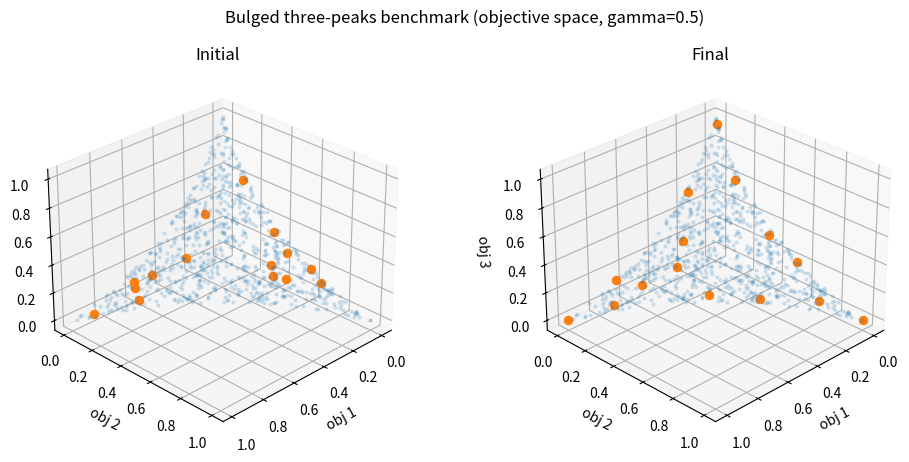
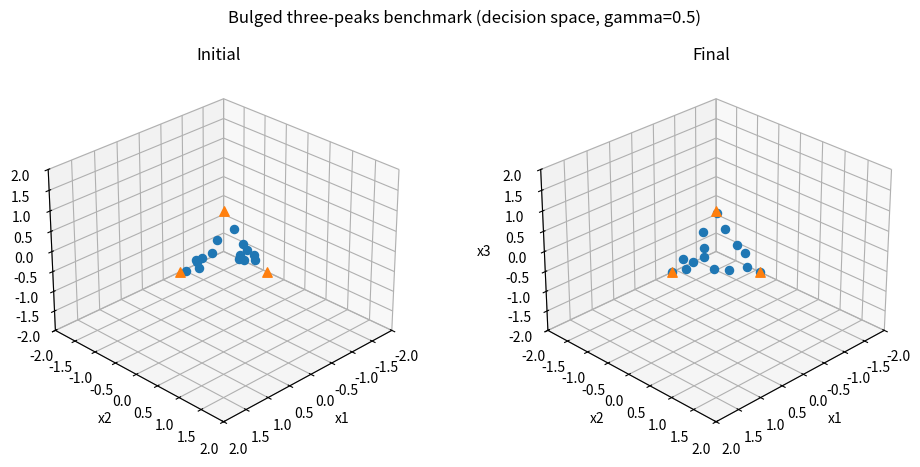
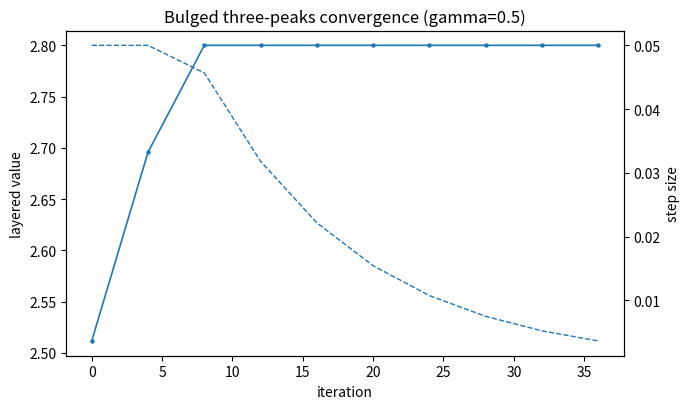

Source code (Python) for these figures, in order:
#!/usr/bin/env python3
from __future__ import annotations

import argparse
import csv
import json
import math
import time
from dataclasses import dataclass
from itertools import combinations
from pathlib import Path
from typing import Iterable, List, Optional, Sequence, Tuple

import matplotlib.pyplot as plt
import numpy as np
from mpl_toolkits.mplot3d import Axes3D  # noqa: F401

Array = np.ndarray

# ---------------------------- exact small-front reference ----------------------------

def _as_array(points, dim: Optional[int] = None) -> np.ndarray:
    arr = np.asarray(points, dtype=float)
    if arr.ndim != 2:
        raise ValueError("points must be 2D array-like")
    if dim is not None and arr.shape[1] != dim:
        raise ValueError(f"expected dimension {dim}, got {arr.shape[1]}")
    return arr


def _translate_and_validate(points, anchor, dim: Optional[int] = None) -> np.ndarray:
    pts = _as_array(points, dim=dim)
    a = np.asarray(anchor, dtype=float)
    if a.ndim != 1 or a.shape[0] != pts.shape[1]:
        raise ValueError("anchor dimension mismatch")
    q = pts - a
    if np.any(q < -1e-12):
        raise ValueError("all points must weakly dominate the anchor")
    q[q < 0.0] = 0.0
    return q


def _prod_except(mins: np.ndarray, k: int) -> float:
    prod = 1.0
    for idx, val in enumerate(mins):
        if idx != k:
            prod *= float(val)
    return prod


def exact_hypervolume_max(points, anchor) -> float:
    q = _translate_and_validate(points, anchor)
    n, d = q.shape
    total = 0.0
    for r in range(1, n + 1):
        sign = 1.0 if (r % 2 == 1) else -1.0
        for subset in combinations(range(n), r):
            mins = np.min(q[list(subset), :], axis=0)
            total += sign * float(np.prod(mins))
    return total


def exact_hypervolume_gradient_max(points, anchor) -> np.ndarray:
    q = _translate_and_validate(points, anchor)
    n, d = q.shape
    grad = np.zeros((n, d), dtype=float)
    for r in range(1, n + 1):
        sign = 1.0 if (r % 2 == 1) else -1.0
        for subset in combinations(range(n), r):
            mins = np.min(q[list(subset), :], axis=0)
            for k in range(d):
                min_val = mins[k]
                tied = [idx for idx in subset if abs(q[idx, k] - min_val) <= 1e-12]
                if not tied:
                    continue
                coeff = sign * _prod_except(mins, k) / float(len(tied))
                for idx in tied:
                    grad[idx, k] += coeff
    return grad


def _axis_max_gradient_ties_shared(q: np.ndarray) -> np.ndarray:
    n, d = q.shape
    g = np.zeros((n, d), dtype=float)
    for k in range(d):
        m = float(np.max(q[:, k]))
        tied = np.where(np.abs(q[:, k] - m) <= 1e-12)[0]
        if tied.size:
            g[tied, k] += 1.0 / tied.size
    return g


def magnitude_3d_max_exact(points, anchor=(0.0, 0.0, 0.0)) -> float:
    q = _translate_and_validate(points, anchor, dim=3)
    lx = float(np.max(q[:, 0])) if len(q) else 0.0
    ly = float(np.max(q[:, 1])) if len(q) else 0.0
    lz = float(np.max(q[:, 2])) if len(q) else 0.0
    area_xy = exact_hypervolume_max(q[:, [0, 1]], (0.0, 0.0))
    area_xz = exact_hypervolume_max(q[:, [0, 2]], (0.0, 0.0))
    area_yz = exact_hypervolume_max(q[:, [1, 2]], (0.0, 0.0))
    hv3 = exact_hypervolume_max(q, (0.0, 0.0, 0.0))
    return 1.0 + 0.5 * (lx + ly + lz) + 0.25 * (area_xy + area_xz + area_yz) + 0.125 * hv3


def magnitude_gradient_3d_max_exact(points, anchor=(0.0, 0.0, 0.0)) -> np.ndarray:
    q = _translate_and_validate(points, anchor, dim=3)
    n = q.shape[0]
    axis_grad = _axis_max_gradient_ties_shared(q)
    hv3_grad = exact_hypervolume_gradient_max(q, (0.0, 0.0, 0.0))
    hv_xy = exact_hypervolume_gradient_max(q[:, [0, 1]], (0.0, 0.0))
    hv_xz = exact_hypervolume_gradient_max(q[:, [0, 2]], (0.0, 0.0))
    hv_yz = exact_hypervolume_gradient_max(q[:, [1, 2]], (0.0, 0.0))
    proj_grad = np.zeros((n, 3), dtype=float)
    proj_grad[:, 0] += hv_xy[:, 0]
    proj_grad[:, 1] += hv_xy[:, 1]
    proj_grad[:, 0] += hv_xz[:, 0]
    proj_grad[:, 2] += hv_xz[:, 1]
    proj_grad[:, 1] += hv_yz[:, 0]
    proj_grad[:, 2] += hv_yz[:, 1]
    return 0.5 * axis_grad + 0.25 * proj_grad + 0.125 * hv3_grad


# ---------------------------- sweep-based value and forward gradient ----------------------------

def _nondominated_2d(points: np.ndarray) -> np.ndarray:
    if len(points) == 0:
        return np.empty((0, 2), dtype=float)
    pts = np.asarray(points, dtype=float)
    order = np.argsort(pts[:, 0], kind='mergesort')
    pts = pts[order]
    out = []
    max_y = -np.inf
    # scan descending x to keep maxima in y, then reverse
    for p in pts[::-1]:
        y = p[1]
        if y > max_y + 1e-15:
            out.append(p)
            max_y = y
    out = np.array(out[::-1], dtype=float)
    return out


def hv2_value_sweep(points2d: np.ndarray) -> float:
    pts = _nondominated_2d(points2d)
    if len(pts) == 0:
        return 0.0
    area = 0.0
    x_prev = 0.0
    for x, y in pts:
        area += (float(x) - x_prev) * float(y)
        x_prev = float(x)
    return area


def hv3_value_sweep(points3d: np.ndarray) -> float:
    pts = np.asarray(points3d, dtype=float)
    if len(pts) == 0:
        return 0.0
    xs = np.unique(pts[:, 0])
    xs.sort()
    total = 0.0
    x_prev = 0.0
    for x in xs:
        active = pts[pts[:, 0] >= x - 1e-15][:, [1, 2]]
        area = hv2_value_sweep(active)
        total += (float(x) - x_prev) * area
        x_prev = float(x)
    return total


def _exclusive_length_1d(t: float, active_ts: List[float]) -> float:
    covered = max(active_ts) if active_ts else 0.0
    return max(0.0, float(t) - float(covered))


def _exclusive_area_2d(y: float, z: float, active_rects: List[Tuple[float, float]]) -> float:
    if not active_rects:
        return float(y) * float(z)
    clipped = np.array([(min(float(a), float(y)), min(float(b), float(z))) for a, b in active_rects], dtype=float)
    clipped = clipped[(clipped[:, 0] > 0.0) & (clipped[:, 1] > 0.0)]
    covered = hv2_value_sweep(clipped) if len(clipped) else 0.0
    return max(0.0, float(y) * float(z) - covered)


def axis_gradient_forward(q: np.ndarray) -> np.ndarray:
    n, d = q.shape
    g = np.zeros((n, d), dtype=float)
    for k in range(d):
        order = sorted(range(n), key=lambda i: (q[i, k], i))
        g[order[-1], k] = 1.0
    return g


def hv2_gradient_forward(points2d: np.ndarray) -> np.ndarray:
    pts = np.asarray(points2d, dtype=float)
    n = len(pts)
    g = np.zeros((n, 2), dtype=float)
    # x-derivatives: sweep descending in x, ties by index
    active_y: List[float] = []
    for i in sorted(range(n), key=lambda i: (pts[i, 0], i), reverse=True):
        g[i, 0] = _exclusive_length_1d(pts[i, 1], active_y)
        active_y.append(float(pts[i, 1]))
    # y-derivatives: sweep descending in y, ties by index
    active_x: List[float] = []
    for i in sorted(range(n), key=lambda i: (pts[i, 1], i), reverse=True):
        g[i, 1] = _exclusive_length_1d(pts[i, 0], active_x)
        active_x.append(float(pts[i, 0]))
    return g


def hv3_gradient_forward(points3d: np.ndarray) -> np.ndarray:
    pts = np.asarray(points3d, dtype=float)
    n = len(pts)
    g = np.zeros((n, 3), dtype=float)
    # x-derivatives: sweep descending x, active yz-rectangles from larger x (with symbolic tie break by index)
    active_yz: List[Tuple[float, float]] = []
    for i in sorted(range(n), key=lambda i: (pts[i, 0], i), reverse=True):
        g[i, 0] = _exclusive_area_2d(pts[i, 1], pts[i, 2], active_yz)
        active_yz.append((float(pts[i, 1]), float(pts[i, 2])))
    # y-derivatives
    active_xz: List[Tuple[float, float]] = []
    for i in sorted(range(n), key=lambda i: (pts[i, 1], i), reverse=True):
        g[i, 1] = _exclusive_area_2d(pts[i, 0], pts[i, 2], active_xz)
        active_xz.append((float(pts[i, 0]), float(pts[i, 2])))
    # z-derivatives
    active_xy: List[Tuple[float, float]] = []
    for i in sorted(range(n), key=lambda i: (pts[i, 2], i), reverse=True):
        g[i, 2] = _exclusive_area_2d(pts[i, 0], pts[i, 1], active_xy)
        active_xy.append((float(pts[i, 0]), float(pts[i, 1])))
    return g


def magnitude_3d_max_sweep_forward(points, anchor=(0.0, 0.0, 0.0)) -> float:
    q = _translate_and_validate(points, anchor, dim=3)
    lx, ly, lz = map(float, np.max(q, axis=0)) if len(q) else (0.0, 0.0, 0.0)
    area_xy = hv2_value_sweep(q[:, [0, 1]])
    area_xz = hv2_value_sweep(q[:, [0, 2]])
    area_yz = hv2_value_sweep(q[:, [1, 2]])
    hv3 = hv3_value_sweep(q)
    return 1.0 + 0.5 * (lx + ly + lz) + 0.25 * (area_xy + area_xz + area_yz) + 0.125 * hv3


def magnitude_gradient_3d_max_sweep_forward(points, anchor=(0.0, 0.0, 0.0)) -> np.ndarray:
    q = _translate_and_validate(points, anchor, dim=3)
    n = len(q)
    if n == 0:
        return np.zeros((0, 3), dtype=float)
    axis_g = axis_gradient_forward(q)
    hv3_g = hv3_gradient_forward(q)
    g_xy = hv2_gradient_forward(q[:, [0, 1]])
    g_xz = hv2_gradient_forward(q[:, [0, 2]])
    g_yz = hv2_gradient_forward(q[:, [1, 2]])
    proj_g = np.zeros((n, 3), dtype=float)
    proj_g[:, 0] += g_xy[:, 0]
    proj_g[:, 1] += g_xy[:, 1]
    proj_g[:, 0] += g_xz[:, 0]
    proj_g[:, 2] += g_xz[:, 1]
    proj_g[:, 1] += g_yz[:, 0]
    proj_g[:, 2] += g_yz[:, 1]
    return 0.5 * axis_g + 0.25 * proj_g + 0.125 * hv3_g


def exact_gradient_with_index_perturbation(points, anchor=(0.0, 0.0, 0.0), delta: float = 1e-9) -> np.ndarray:
    pts = np.asarray(points, dtype=float).copy()
    n = len(pts)
    idx = np.arange(n, dtype=float)[:, None]
    pts = pts + delta * idx
    return magnitude_gradient_3d_max_exact(pts, anchor)


# ---------------------------- optimization code ----------------------------

def nondomination_layers(Y: Array) -> List[List[int]]:
    remaining = list(range(len(Y)))
    layers: List[List[int]] = []
    while remaining:
        front: List[int] = []
        for i in remaining:
            yi = Y[i]
            dominated = False
            for j in remaining:
                if j != i and np.all(Y[j] >= yi) and np.any(Y[j] > yi):
                    dominated = True
                    break
            if not dominated:
                front.append(i)
        layers.append(front)
        front_set = set(front)
        remaining = [i for i in remaining if i not in front_set]
    return layers


def nondominated_subset(Y: Array) -> Array:
    return Y[nondomination_layers(Y)[0]].copy() if len(Y) else Y.copy()


def repulsion_value(Y: Array, sigma: float) -> float:
    val = 0.0
    for i in range(len(Y)):
        diff = Y[i + 1 :] - Y[i]
        if len(diff):
            val += float(np.sum(np.exp(-np.sum(diff * diff, axis=1) / (sigma * sigma))))
    return val


def repulsion_gradient(Y: Array, sigma: float) -> Array:
    G = np.zeros_like(Y)
    inv = 1.0 / (sigma * sigma)
    for i in range(len(Y)):
        for j in range(i + 1, len(Y)):
            diff = Y[i] - Y[j]
            e = np.exp(-inv * float(np.dot(diff, diff)))
            c = 2.0 * inv * e * diff
            G[i] += c
            G[j] -= c
    return G


def normalize_rows_local(G: Array) -> Array:
    H = np.array(G, dtype=float, copy=True)
    norms = np.linalg.norm(H, axis=1)
    mask = norms > 1.0e-14
    H[mask] = H[mask] / norms[mask][:, None]
    return H


def hypervolume_3d_max_exact(points, anchor=(0.0, 0.0, 0.0)) -> float:
    return exact_hypervolume_max(points, anchor)


def hypervolume_gradient_3d_max_exact(points, anchor=(0.0, 0.0, 0.0)) -> np.ndarray:
    return exact_hypervolume_gradient_max(points, anchor)


def hypervolume_3d_max_sweep_forward(points, anchor=(0.0, 0.0, 0.0)) -> float:
    q = _translate_and_validate(points, anchor, dim=3)
    return hv3_value_sweep(q)


def hypervolume_gradient_3d_max_sweep_forward(points, anchor=(0.0, 0.0, 0.0)) -> np.ndarray:
    q = _translate_and_validate(points, anchor, dim=3)
    return hv3_gradient_forward(q)


def indicator_value_and_gradient_front(points, anchor, indicator='magnitude', exact_front_threshold: int = 10):
    if indicator == 'magnitude':
        if len(points) <= exact_front_threshold:
            return magnitude_3d_max_exact(points, anchor=anchor), magnitude_gradient_3d_max_exact(points, anchor=anchor), 'exact-mag'
        else:
            return magnitude_3d_max_sweep_forward(points, anchor=anchor), magnitude_gradient_3d_max_sweep_forward(points, anchor=anchor), 'sweep-mag'
    elif indicator == 'hypervolume':
        if len(points) <= exact_front_threshold:
            return hypervolume_3d_max_exact(points, anchor=anchor), hypervolume_gradient_3d_max_exact(points, anchor=anchor), 'exact-hv'
        else:
            return hypervolume_3d_max_sweep_forward(points, anchor=anchor), hypervolume_gradient_3d_max_sweep_forward(points, anchor=anchor), 'sweep-hv'
    else:
        raise ValueError(f'unknown indicator: {indicator}')


def indicator_value_front(points, anchor, indicator='magnitude', exact_front_threshold: int = 10):
    if indicator == 'magnitude':
        if len(points) <= exact_front_threshold:
            return magnitude_3d_max_exact(points, anchor=anchor), 'exact-mag'
        else:
            return magnitude_3d_max_sweep_forward(points, anchor=anchor), 'sweep-mag'
    elif indicator == 'hypervolume':
        if len(points) <= exact_front_threshold:
            return hypervolume_3d_max_exact(points, anchor=anchor), 'exact-hv'
        else:
            return hypervolume_3d_max_sweep_forward(points, anchor=anchor), 'sweep-hv'
    else:
        raise ValueError(f'unknown indicator: {indicator}')


def layered_value_obj(Y: Array, anchor: Sequence[float], eps_layer: float, tau: float, sigma: float, exact_front_threshold: int = 10, indicator: str = 'magnitude'):
    value = 0.0
    layers = nondomination_layers(Y)
    modes = []
    for ell, front in enumerate(layers):
        w = eps_layer ** ell
        pts = Y[front]
        vfront, mode = indicator_value_front(pts, anchor, indicator=indicator, exact_front_threshold=exact_front_threshold)
        value += w * vfront
        modes.append(mode)
    if tau > 0:
        value -= tau * repulsion_value(Y, sigma)
    return float(value), layers, modes


def layered_value_and_gradient_obj(Y: Array, anchor: Sequence[float], eps_layer: float, tau: float, sigma: float, exact_front_threshold: int = 10, indicator: str = 'magnitude'):
    value = 0.0
    G = np.zeros_like(Y)
    layers = nondomination_layers(Y)
    modes = []
    for ell, front in enumerate(layers):
        w = eps_layer**ell
        pts = Y[front]
        vfront, gfront, mode = indicator_value_and_gradient_front(pts, anchor, indicator=indicator, exact_front_threshold=exact_front_threshold)
        value += w * vfront
        modes.append(mode)
        for loc, idx in enumerate(front):
            G[idx] += w * gfront[loc]
    if tau > 0:
        value -= tau * repulsion_value(Y, sigma)
        G -= tau * repulsion_gradient(Y, sigma)
    return float(value), G, layers, modes


def igd(approx: Array, reference: Array) -> float:
    if len(approx) == 0 or len(reference) == 0:
        return float('inf')
    return float(np.mean([np.sqrt(np.min(np.sum((approx - r) ** 2, axis=1))) for r in reference]))


def save_csv(path: Path, header: Sequence[str], rows: Iterable[Sequence[float]]):
    with open(path, 'w', newline='') as f:
        w = csv.writer(f)
        w.writerow(list(header))
        w.writerows(list(rows))


def plot_objective_space(path: Path, Y0: Array, Yf: Array, ref: Array, title: str, elev: float = 28, azim: float = 45):
    fig = plt.figure(figsize=(10, 4.6))
    ax1 = fig.add_subplot(121, projection='3d')
    ax2 = fig.add_subplot(122, projection='3d')
    for ax, Y, ttl in ((ax1, Y0, 'Initial'), (ax2, Yf, 'Final')):
        if len(ref):
            ax.scatter(ref[:, 0], ref[:, 1], ref[:, 2], s=4, alpha=0.14, depthshade=False)
        ax.scatter(Y[:, 0], Y[:, 1], Y[:, 2], s=34, depthshade=False)
        ax.view_init(elev=elev, azim=azim)
        ax.set_xlabel('obj 1')
        ax.set_ylabel('obj 2')
        ax.set_zlabel('obj 3')
        ax.set_title(ttl)
    fig.suptitle(title)
    plt.tight_layout()
    plt.savefig(path, dpi=180, bbox_inches='tight')
    plt.close(fig)


def plot_three_peaks_decision_space(path: Path, X0: Array, Xf: Array, title: str, elev: float = 28, azim: float = 45):
    fig = plt.figure(figsize=(10, 4.6))
    ax1 = fig.add_subplot(121, projection='3d')
    ax2 = fig.add_subplot(122, projection='3d')
    E = np.eye(3)
    for ax, X, ttl in ((ax1, X0, 'Initial'), (ax2, Xf, 'Final')):
        ax.scatter(X[:, 0], X[:, 1], X[:, 2], s=34, depthshade=False)
        ax.scatter(E[:, 0], E[:, 1], E[:, 2], s=46, marker='^', depthshade=False)
        ax.view_init(elev=elev, azim=azim)
        ax.set_xlim(-2.0, 2.0)
        ax.set_ylim(-2.0, 2.0)
        ax.set_zlim(-2.0, 2.0)
        ax.set_xlabel('x1')
        ax.set_ylabel('x2')
        ax.set_zlabel('x3')
        ax.set_title(ttl)
    fig.suptitle(title)
    plt.tight_layout()
    plt.savefig(path, dpi=180, bbox_inches='tight')
    plt.close(fig)


def plot_convergence(path: Path, values, alphas, title, stride=2):
    idx = np.arange(len(values))[:: max(1, stride)]
    v = np.asarray(values)[idx]
    a = np.asarray(alphas)[idx]
    fig = plt.figure(figsize=(7, 4.2))
    ax1 = fig.add_subplot(111)
    ax1.plot(idx, v, marker='o', markersize=2.2, linewidth=1.2)
    ax1.set_xlabel('iteration')
    ax1.set_ylabel('layered value')
    ax1.set_title(title)
    ax2 = ax1.twinx()
    ax2.plot(idx, a, '--', linewidth=1.0)
    ax2.set_ylabel('step size')
    plt.tight_layout()
    plt.savefig(path, dpi=180, bbox_inches='tight')
    plt.close(fig)


@dataclass
class RunResult:
    X0: Array
    Y0: Array
    Xf: Array
    Yf: Array
    values: list
    alphas: list
    accepted_steps: int
    completed_iterations: int


def run_projected_ascent(
    objective_fn,
    jacobian_fn,
    projector,
    X0,
    anchor,
    eps_layer=1e-3,
    tau=5e-4,
    sigma=0.03,
    alpha0=0.05,
    max_iter=200,
    normalize_per_point=True,
    shrink=0.99,
    max_retries=8,
    alpha_floor=1e-4,
    stall_limit=30,
    exact_front_threshold=10,
    progress_every=10,
    quiet=False,
    indicator='magnitude',
    recovery_patience=8,
    recovery_boost=2.5,
    recovery_cap=0.02,
):
    X = projector(np.asarray(X0, float).copy())
    Y = objective_fn(X)
    val, GY, layers, modes = layered_value_and_gradient_obj(Y, anchor, eps_layer, tau, sigma, exact_front_threshold=exact_front_threshold, indicator=indicator)
    values = [val]
    alphas = [alpha0]
    alpha = float(alpha0)
    accepted_steps = 0
    consecutive_stalls = 0
    Xinit = X.copy()
    Yinit = Y.copy()

    if not quiet:
        print(f"iter=0/{max_iter} value={val:.10f} alpha={alpha:.6g} nd={len(layers[0]) if layers else 0} layer_sizes={[len(fr) for fr in layers[:5]]} modes={'+'.join(modes[:5])}")

    completed = 0
    for it in range(1, max_iter + 1):
        J = jacobian_fn(X)
        GX = np.einsum('nij,ni->nj', J, GY)
        if normalize_per_point:
            GX = normalize_rows_local(GX)
        trial_alpha = alpha
        accepted = False
        retries_used = 0
        for _k in range(max_retries + 1):
            trial_alpha = max(trial_alpha, alpha_floor)
            Xt = projector(X + trial_alpha * GX)
            Yt = objective_fn(Xt)
            vt, GYt, layers_t, modes_t = layered_value_and_gradient_obj(Yt, anchor, eps_layer, tau, sigma, exact_front_threshold=exact_front_threshold, indicator=indicator)
            if vt >= val - 1e-12:
                X, Y, val, GY, layers, modes = Xt, Yt, vt, GYt, layers_t, modes_t
                alpha = trial_alpha
                accepted_steps += 1
                accepted = True
                consecutive_stalls = 0
                break
            if trial_alpha <= alpha_floor + 1e-15:
                break
            trial_alpha *= shrink
            retries_used += 1
        recovered = False
        if not accepted:
            alpha = max(alpha_floor, trial_alpha)
            consecutive_stalls += 1
            if alpha <= alpha_floor + 1e-15 and consecutive_stalls >= recovery_patience:
                new_alpha = min(recovery_cap, max(alpha_floor, recovery_boost * alpha))
                if new_alpha > alpha + 1e-15:
                    alpha = new_alpha
                    consecutive_stalls = 0
                    recovered = True
        values.append(val)
        alphas.append(alpha)
        completed = it
        if (not quiet) and (it % progress_every == 0 or it == max_iter or not accepted):
            status = 'accepted' if accepted else ('recovered' if recovered else 'stalled')
            print(f"iter={it}/{max_iter} value={val:.10f} alpha={alpha:.6g} nd={len(layers[0]) if layers else 0} layer_sizes={[len(fr) for fr in layers[:5]]} modes={'+'.join(modes[:5])} retries={retries_used} {status} accepted_steps={accepted_steps}")
        if consecutive_stalls >= stall_limit:
            if not quiet:
                print(f"Stopping early after {consecutive_stalls} consecutive stalls at alpha floor {alpha_floor}.")
            break
    return RunResult(Xinit, Yinit, X, Y, values, alphas, accepted_steps, completed)


def run_stochastic_hillclimb(
    objective_fn,
    projector,
    X0,
    anchor,
    rng,
    eps_layer=1e-3,
    tau=5e-4,
    sigma=0.03,
    alpha0=0.05,
    max_iter=200,
    shrink=0.99,
    max_retries=8,
    alpha_floor=1e-4,
    stall_limit=30,
    exact_front_threshold=10,
    progress_every=10,
    quiet=False,
    indicator='magnitude',
    recovery_patience=8,
    recovery_boost=2.5,
    recovery_cap=0.02,
):
    X = projector(np.asarray(X0, float).copy())
    Y = objective_fn(X)
    val, layers, modes = layered_value_obj(Y, anchor, eps_layer, tau, sigma, exact_front_threshold=exact_front_threshold, indicator=indicator)
    values = [val]
    alphas = [alpha0]
    alpha = float(alpha0)
    accepted_steps = 0
    consecutive_stalls = 0
    Xinit = X.copy()
    Yinit = Y.copy()
    if not quiet:
        print(f"iter=0/{max_iter} value={val:.10f} alpha={alpha:.6g} nd={len(layers[0]) if layers else 0} layer_sizes={[len(fr) for fr in layers[:5]]} modes={'+'.join(modes[:5])} move=stochastic")
    completed = 0
    for it in range(1, max_iter + 1):
        trial_alpha = alpha
        accepted = False
        retries_used = 0
        for _k in range(max_retries + 1):
            trial_alpha = max(trial_alpha, alpha_floor)
            idx = int(rng.integers(0, len(X)))
            direction = rng.normal(size=X.shape[1])
            nrm = float(np.linalg.norm(direction))
            if nrm <= 1e-15:
                direction[0] = 1.0
                nrm = 1.0
            direction /= nrm
            Xt = np.array(X, copy=True)
            Xt[idx] = Xt[idx] + trial_alpha * direction
            Xt = projector(Xt)
            Yt = objective_fn(Xt)
            vt, layers_t, modes_t = layered_value_obj(Yt, anchor, eps_layer, tau, sigma, exact_front_threshold=exact_front_threshold, indicator=indicator)
            if vt >= val - 1e-12:
                X, Y, val, layers, modes = Xt, Yt, vt, layers_t, modes_t
                alpha = trial_alpha
                accepted_steps += 1
                accepted = True
                consecutive_stalls = 0
                break
            if trial_alpha <= alpha_floor + 1e-15:
                break
            trial_alpha *= shrink
            retries_used += 1
        recovered = False
        if not accepted:
            alpha = max(alpha_floor, trial_alpha)
            consecutive_stalls += 1
            if alpha <= alpha_floor + 1e-15 and consecutive_stalls >= recovery_patience:
                new_alpha = min(recovery_cap, max(alpha_floor, recovery_boost * alpha))
                if new_alpha > alpha + 1e-15:
                    alpha = new_alpha
                    consecutive_stalls = 0
                    recovered = True
        values.append(val)
        alphas.append(alpha)
        completed = it
        if (not quiet) and (it % progress_every == 0 or it == max_iter or not accepted):
            status = 'accepted' if accepted else ('recovered' if recovered else 'stalled')
            print(f"iter={it}/{max_iter} value={val:.10f} alpha={alpha:.6g} nd={len(layers[0]) if layers else 0} layer_sizes={[len(fr) for fr in layers[:5]]} modes={'+'.join(modes[:5])} retries={retries_used} {status} accepted_steps={accepted_steps} move=stochastic")
        if consecutive_stalls >= stall_limit:
            if not quiet:
                print(f"Stopping early after {consecutive_stalls} consecutive stalls at alpha floor {alpha_floor}.")
            break
    return RunResult(Xinit, Yinit, X, Y, values, alphas, accepted_steps, completed)


# ---------------------------- benchmarks ----------------------------

def three_peaks_objective(X: Array) -> Array:
    E = np.eye(3)
    Y = np.zeros((len(X), 3))
    for i, e in enumerate(E):
        Y[:, i] = 1.0 - np.linalg.norm(X - e, axis=1)
    return Y


def three_peaks_jacobian(X: Array) -> Array:
    E = np.eye(3)
    J = np.zeros((len(X), 3, 3))
    for i, e in enumerate(E):
        diff = X - e
        norms = np.linalg.norm(diff, axis=1)
        safe = norms > 1e-14
        J[safe, i, :] = -diff[safe] / norms[safe][:, None]
    return J


def project_simplex_rows(V: Array) -> Array:
    V = np.asarray(V, dtype=float)
    if V.ndim != 2:
        raise ValueError("V must be a 2D array")
    U = -np.sort(-V, axis=1)
    cssv = np.cumsum(U, axis=1) - 1.0
    ind = np.arange(1, V.shape[1] + 1)
    cond = U - cssv / ind > 0
    rho = cond.sum(axis=1) - 1
    theta = cssv[np.arange(V.shape[0]), rho] / (rho + 1)
    return np.maximum(V - theta[:, None], 0.0)


def sample_simplex(rng: np.random.Generator, n: int, dim: int = 3) -> Array:
    return rng.dirichlet(np.ones(dim), size=n)


def das_dennis_simplex_grid_3d(H: int) -> Array:
    if H < 1:
        raise ValueError('dd_h must be >= 1')
    pts = []
    for a in range(H + 1):
        for b in range(H + 1 - a):
            c = H - a - b
            pts.append((a / H, b / H, c / H))
    return np.array(pts, dtype=float)


def perturb_and_reproject_simplex(X: Array, rng: np.random.Generator, sigma: float) -> Array:
    if sigma <= 0:
        return np.array(X, dtype=float, copy=True)
    Y = np.asarray(X, dtype=float) + rng.normal(0.0, sigma, size=np.asarray(X).shape)
    return project_simplex_rows(Y)


def make_simplex_initial_points(rng: np.random.Generator, init_mode: str = 'random', n_points: int = 15, dd_h: int = 3, dd_sigma: float = 0.01) -> Array:
    if init_mode == 'dasdenis':
        X0 = das_dennis_simplex_grid_3d(dd_h)
        return perturb_and_reproject_simplex(X0, rng, dd_sigma)
    return sample_simplex(rng, n_points, 3)


def bulged_three_peaks_objective(X: Array, gamma: float = 0.5) -> Array:
    E = np.eye(3)
    Y = np.zeros((len(X), 3), dtype=float)
    for i, e in enumerate(E):
        d2 = np.sum((X - e) ** 2, axis=1)
        t = np.clip(d2 / 2.0, 0.0, 1.0)
        Y[:, i] = 1.0 - np.power(t, gamma)
    return Y


def bulged_three_peaks_jacobian(X: Array, gamma: float = 0.5) -> Array:
    E = np.eye(3)
    J = np.zeros((len(X), 3, 3), dtype=float)
    for i, e in enumerate(E):
        diff = X - e
        d2 = np.sum(diff ** 2, axis=1)
        t = np.clip(d2 / 2.0, 0.0, 1.0)
        coeff = np.zeros(len(X), dtype=float)
        mask = t > 1e-12
        coeff[mask] = -gamma * np.power(t[mask], gamma - 1.0)
        J[:, i, :] = coeff[:, None] * diff
    return J


def approx_reference_simplex(objective_fn, samples: int, rng: np.random.Generator) -> Array:
    X = sample_simplex(rng, samples, 3)
    return nondominated_subset(objective_fn(X))


DEFAULT_RUN_SETTINGS = {
    'seed': 8,
    'n_points': 15,
    'three_peaks_iters': 200,
    'crash_iters': 96,
    'exact_front_threshold': 10,
    'progress_every': 10,
    'bulge_gamma': 0.5,
    'indicator': 'magnitude',
    'initialization': 'random',
    'dd_h': 3,
    'dd_sigma': 0.01,
    'move': 'gradient',
}

OPTION_TAGS = {
    'seed': 'se',
    'n_points': 'np',
    'three_peaks_iters': 'tp',
    'crash_iters': 'cr',
    'exact_front_threshold': 'ex',
    'bulge_gamma': 'bu',
    'indicator': 'in',
    'initialization': 'ii',
    'dd_h': 'dh',
    'dd_sigma': 'ds',
    'move': 'mv',
}


def _fmt_tag_value(val):
    if isinstance(val, bool):
        return '1' if val else '0'
    if isinstance(val, float):
        s = f"{val:g}".replace('-', 'm').replace('.', 'p')
        return s
    return str(val).replace('-', 'm').replace('.', 'p')


def make_setting_suffix(problem: str, **settings) -> str:
    # only include settings that differ from defaults; keep filenames short and reproducible
    parts = []
    for key in ['seed', 'n_points', 'three_peaks_iters', 'crash_iters', 'exact_front_threshold', 'bulge_gamma', 'indicator', 'initialization', 'dd_h', 'dd_sigma', 'move']:
        if key not in settings:
            continue
        default = DEFAULT_RUN_SETTINGS.get(key, None)
        val = settings[key]
        if val != default:
            parts.append(f"{OPTION_TAGS[key]}{_fmt_tag_value(val)}")
    return ("_" + "_".join(parts)) if parts else ""


def attach_suffix(prefix: str, suffix: str) -> str:
    return prefix + suffix if suffix else prefix


def run_bulged_three_peaks(prefix='bulged_three_peaks', outdir='.', seed=8, n_points=15, max_iter=200, gamma=0.5, exact_front_threshold=10, progress_every=10, quiet=False, indicator='magnitude', initialization='random', dd_h=3, dd_sigma=0.01, move='gradient'):
    out = Path(outdir)
    out.mkdir(parents=True, exist_ok=True)
    effective_n_points = int((dd_h + 1) * (dd_h + 2) / 2) if initialization == 'dasdenis' else n_points
    suffix = make_setting_suffix('bulged_three_peaks', seed=seed, n_points=effective_n_points, three_peaks_iters=max_iter, exact_front_threshold=exact_front_threshold, bulge_gamma=gamma, indicator=indicator, initialization=initialization, dd_h=dd_h, dd_sigma=dd_sigma, move=move)
    prefix = attach_suffix(prefix, suffix)
    rng = np.random.default_rng(seed)
    X0 = make_simplex_initial_points(rng, init_mode=initialization, n_points=n_points, dd_h=dd_h, dd_sigma=dd_sigma)
    projector = project_simplex_rows
    anchor = (0.0, 0.0, 0.0)
    obj = lambda X: bulged_three_peaks_objective(X, gamma=gamma)
    jac = lambda X: bulged_three_peaks_jacobian(X, gamma=gamma)
    ref = approx_reference_simplex(obj, 800, np.random.default_rng(seed + 100))
    if move == 'gradient':
        res = run_projected_ascent(obj, jac, projector, X0, anchor, alpha0=0.05, max_iter=max_iter, sigma=0.04, tau=5e-4, shrink=0.99, max_retries=8, alpha_floor=1e-4, stall_limit=30, exact_front_threshold=exact_front_threshold, progress_every=progress_every, quiet=quiet, indicator=indicator)
    elif move == 'stochastic':
        res = run_stochastic_hillclimb(obj, projector, X0, anchor, rng=np.random.default_rng(seed + 1000), alpha0=0.05, max_iter=max_iter, sigma=0.04, tau=5e-4, shrink=0.99, max_retries=8, alpha_floor=1e-4, stall_limit=30, exact_front_threshold=exact_front_threshold, progress_every=progress_every, quiet=quiet, indicator=indicator)
    else:
        raise ValueError(f'unknown move: {move}')
    save_csv(out / f'{prefix}_initial_decisions.csv', ['x1', 'x2', 'x3'], res.X0)
    save_csv(out / f'{prefix}_final_decisions.csv', ['x1', 'x2', 'x3'], res.Xf)
    save_csv(out / f'{prefix}_initial_objectives.csv', ['f1', 'f2', 'f3'], res.Y0)
    save_csv(out / f'{prefix}_final_objectives.csv', ['f1', 'f2', 'f3'], res.Yf)
    save_csv(out / f'{prefix}_reference_archive.csv', ['f1', 'f2', 'f3'], ref)
    save_csv(out / f'{prefix}_history.csv', ['iteration', 'layered_value', 'alpha'], zip(range(len(res.values)), res.values, res.alphas))
    plot_objective_space(out / f'{prefix}_objective_space.png', res.Y0, res.Yf, ref, f'Bulged three-peaks benchmark (objective space, gamma={gamma:g})')
    plot_three_peaks_decision_space(out / f'{prefix}_decision_space.png', res.X0, res.Xf, f'Bulged three-peaks benchmark (decision space, gamma={gamma:g})')
    plot_convergence(out / f'{prefix}_convergence.png', res.values, res.alphas, f'Bulged three-peaks convergence (gamma={gamma:g})', stride=4)
    summary = summarize_result('bulged_three_peaks', res, ref)
    summary['gamma'] = float(gamma)
    summary['indicator'] = indicator
    summary['initialization'] = initialization
    summary['move'] = move
    if initialization == 'dasdenis':
        summary['dd_h'] = int(dd_h)
        summary['dd_sigma'] = float(dd_sigma)
        summary['n_points_effective'] = int((dd_h + 1) * (dd_h + 2) / 2)
    return summary




def bulged_three_peaks_box_objective(X: Array, gamma: float = 0.5) -> Array:
    E = np.eye(3)
    Y = np.zeros((len(X), 3), dtype=float)
    for i, e in enumerate(E):
        d2 = np.sum((X - e) ** 2, axis=1)
        t = np.clip(d2 / 2.0, 0.0, 1.0)
        Y[:, i] = 1.0 - np.power(t, gamma)
    return Y


def bulged_three_peaks_box_jacobian(X: Array, gamma: float = 0.5) -> Array:
    E = np.eye(3)
    J = np.zeros((len(X), 3, 3), dtype=float)
    for i, e in enumerate(E):
        diff = X - e
        d2 = np.sum(diff ** 2, axis=1)
        t = d2 / 2.0
        coeff = np.zeros(len(X), dtype=float)
        mask = (t > 1e-12) & (t < 1.0)
        coeff[mask] = -gamma * np.power(t[mask], gamma - 1.0)
        J[:, i, :] = coeff[:, None] * diff
    return J


def run_bulged_three_peaks_box(prefix='bulged_three_peaks_box', outdir='.', seed=8, n_points=15, max_iter=200, gamma=0.5, exact_front_threshold=10, progress_every=10, quiet=False, indicator='magnitude', initialization='random', dd_h=3, dd_sigma=0.01, move='gradient'):
    out = Path(outdir)
    out.mkdir(parents=True, exist_ok=True)
    rng = np.random.default_rng(seed)
    if initialization == 'dasdenis':
        X0 = project_box(das_denis_points_3obj(dd_h) + rng.normal(0.0, dd_sigma, size=das_denis_points_3obj(dd_h).shape), -2.0, 2.0)
        effective_n_points = len(X0)
    else:
        X0 = np.clip(rng.normal(0.0, 0.06, size=(n_points, 3)), -2.0, 2.0)
        effective_n_points = n_points
    suffix = make_setting_suffix('bulged_three_peaks_box', seed=seed, n_points=effective_n_points, three_peaks_iters=max_iter, exact_front_threshold=exact_front_threshold, bulge_gamma=gamma, indicator=indicator, initialization=initialization, dd_h=dd_h, dd_sigma=dd_sigma, move=move)
    base = prefix + suffix
    projector = lambda X: project_box(X, -2.0, 2.0)
    anchor = (0.0, 0.0, 0.0)
    obj = lambda X: bulged_three_peaks_box_objective(X, gamma=gamma)
    jac = lambda X: bulged_three_peaks_box_jacobian(X, gamma=gamma)
    ref = approx_reference(obj, projector, 3, -2.0, 2.0, 1200, np.random.default_rng(seed + 100))
    if move == 'gradient':
        res = run_projected_ascent(obj, jac, projector, X0, anchor, alpha0=0.05, max_iter=max_iter, sigma=0.08, tau=5e-4, shrink=0.99, max_retries=8, alpha_floor=1e-4, stall_limit=30, exact_front_threshold=exact_front_threshold, progress_every=progress_every, quiet=quiet, indicator=indicator)
    else:
        res = run_stochastic_hillclimb(obj, projector, X0, anchor, rng=np.random.default_rng(seed + 1000), alpha0=0.05, max_iter=max_iter, sigma=0.08, tau=5e-4, shrink=0.99, max_retries=8, alpha_floor=1e-4, stall_limit=30, exact_front_threshold=exact_front_threshold, progress_every=progress_every, quiet=quiet, indicator=indicator)
    save_csv(out / f'{base}_initial_decisions.csv', ['x1', 'x2', 'x3'], res.X0)
    save_csv(out / f'{base}_final_decisions.csv', ['x1', 'x2', 'x3'], res.Xf)
    save_csv(out / f'{base}_initial_objectives.csv', ['f1', 'f2', 'f3'], res.Y0)
    save_csv(out / f'{base}_final_objectives.csv', ['f1', 'f2', 'f3'], res.Yf)
    save_csv(out / f'{base}_reference_archive.csv', ['f1', 'f2', 'f3'], ref)
    save_csv(out / f'{base}_history.csv', ['iteration', 'layered_value', 'alpha'], zip(range(len(res.values)), res.values, res.alphas))
    plot_objective_space(out / f'{base}_objective_space.png', res.Y0, res.Yf, ref, f'Bulged three-peaks box benchmark (objective space, gamma={gamma:g})')
    plot_three_peaks_decision_space(out / f'{base}_decision_space.png', res.X0, res.Xf, f'Bulged three-peaks box benchmark (decision space, gamma={gamma:g})')
    plot_convergence(out / f'{base}_convergence.png', res.values, res.alphas, f'Bulged three-peaks box convergence (gamma={gamma:g})', stride=4)
    summary = summarize_result('bulged_three_peaks_box', res, ref)
    summary['gamma'] = float(gamma)
    return summary

def crashworthiness_raw_objective(X: Array) -> Array:
    x1, x2, x3, x4, x5 = [X[:, i] for i in range(5)]
    f1 = 1640.2823 + 2.3573285 * x1 + 2.3220035 * x2 + 4.5688768 * x3 + 7.7213633 * x4 + 4.4559504 * x5
    f2 = 6.5856 + 1.15 * x1 - 1.0427 * x2 + 0.9738 * x3 + 0.8364 * x4 - 0.3695 * x1 * x4 + 0.0861 * x1 * x5 + 0.3628 * x2 * x4 - 0.1106 * x1**2 - 0.3437 * x3**2 + 0.1764 * x4**2
    f3 = -0.0551 + 0.0181 * x1 + 0.1024 * x2 + 0.0421 * x3 - 0.0073 * x1 * x2 + 0.0240 * x2 * x3 - 0.0118 * x2 * x4 - 0.0204 * x3 * x4 - 0.0080 * x3 * x5 - 0.0241 * x2**2 + 0.0109 * x4**2
    return np.column_stack([f1, f2, f3])


def crashworthiness_raw_jacobian(X: Array) -> Array:
    n = len(X)
    J = np.zeros((n, 3, 5))
    x1, x2, x3, x4, x5 = [X[:, i] for i in range(5)]
    J[:, 0, :] = np.array([2.3573285, 2.3220035, 4.5688768, 7.7213633, 4.4559504])
    J[:, 1, 0] = 1.15 - 0.3695 * x4 + 0.0861 * x5 - 0.2212 * x1
    J[:, 1, 1] = -1.0427 + 0.3628 * x4
    J[:, 1, 2] = 0.9738 - 0.6874 * x3
    J[:, 1, 3] = 0.8364 - 0.3695 * x1 + 0.3628 * x2 + 0.3528 * x4
    J[:, 1, 4] = 0.0861 * x1
    J[:, 2, 0] = 0.0181 - 0.0073 * x2
    J[:, 2, 1] = 0.1024 - 0.0073 * x1 + 0.0240 * x3 - 0.0118 * x4 - 0.0482 * x2
    J[:, 2, 2] = 0.0421 + 0.0240 * x2 - 0.0204 * x4 - 0.0080 * x5
    J[:, 2, 3] = -0.0118 * x2 - 0.0204 * x3 + 0.0218 * x4
    J[:, 2, 4] = -0.0080 * x3
    return J


def make_crash_transform(seed=0, calibration_samples=800):
    rng = np.random.default_rng(seed)
    X = rng.uniform(1.0, 3.0, size=(calibration_samples, 5))
    F = crashworthiness_raw_objective(X)
    ideal = np.min(F, axis=0)
    nadir = np.max(F, axis=0)
    scale = np.maximum(nadir - ideal, 1e-12)
    def obj(X):
        return (nadir - crashworthiness_raw_objective(X)) / scale
    def jac(X):
        return -crashworthiness_raw_jacobian(X) / scale[None, :, None]
    return obj, jac, {'ideal': ideal.tolist(), 'nadir': nadir.tolist(), 'scale': scale.tolist()}


def project_box(X: Array, lo: float, hi: float) -> Array:
    return np.clip(X, lo, hi)


def approx_reference(objective_fn, projector, n_dec, lo, hi, samples, rng):
    X = rng.uniform(lo, hi, size=(samples, n_dec))
    return nondominated_subset(objective_fn(projector(X)))


def summarize_result(name: str, res: RunResult, ref: Array) -> dict:
    nd0 = nondominated_subset(res.Y0)
    ndf = nondominated_subset(res.Yf)
    return {
        'problem': name,
        'iterations_completed': int(res.completed_iterations),
        'layered_value_initial': float(res.values[0]),
        'layered_value_final': float(res.values[-1]),
        'igd_initial': igd(nd0, ref),
        'igd_final': igd(ndf, ref),
        'nd_count_initial': int(len(nd0)),
        'nd_count_final': int(len(ndf)),
        'accepted_steps': int(res.accepted_steps),
        'final_alpha': float(res.alphas[-1]),
    }


def run_three_peaks(prefix='three_peaks', outdir='.', seed=8, n_points=15, max_iter=200, exact_front_threshold=10, progress_every=10, quiet=False, indicator='magnitude', move='gradient'):
    out = Path(outdir)
    out.mkdir(parents=True, exist_ok=True)
    suffix = make_setting_suffix('three_peaks', seed=seed, n_points=n_points, three_peaks_iters=max_iter, exact_front_threshold=exact_front_threshold, indicator=indicator, move=move)
    prefix = attach_suffix(prefix, suffix)
    rng = np.random.default_rng(seed)
    X0 = np.clip(rng.normal(0.0, 0.06, size=(n_points, 3)), -2.0, 2.0)
    projector = lambda X: project_box(X, -2.0, 2.0)
    anchor = (-4.0, -4.0, -4.0)
    ref = approx_reference(three_peaks_objective, projector, 3, -2.0, 2.0, 600, np.random.default_rng(seed + 100))
    if move == 'gradient':
        res = run_projected_ascent(three_peaks_objective, three_peaks_jacobian, projector, X0, anchor, alpha0=0.05, max_iter=max_iter, sigma=0.08, tau=5e-4, shrink=0.99, max_retries=8, alpha_floor=1e-4, stall_limit=30, exact_front_threshold=exact_front_threshold, progress_every=progress_every, quiet=quiet, indicator=indicator)
    elif move == 'stochastic':
        res = run_stochastic_hillclimb(three_peaks_objective, projector, X0, anchor, rng=np.random.default_rng(seed + 1000), alpha0=0.05, max_iter=max_iter, sigma=0.08, tau=5e-4, shrink=0.99, max_retries=8, alpha_floor=1e-4, stall_limit=30, exact_front_threshold=exact_front_threshold, progress_every=progress_every, quiet=quiet, indicator=indicator)
    else:
        raise ValueError(f'unknown move: {move}')
    save_csv(out / f'{prefix}_initial_decisions.csv', ['x1', 'x2', 'x3'], res.X0)
    save_csv(out / f'{prefix}_final_decisions.csv', ['x1', 'x2', 'x3'], res.Xf)
    save_csv(out / f'{prefix}_initial_objectives.csv', ['f1', 'f2', 'f3'], res.Y0)
    save_csv(out / f'{prefix}_final_objectives.csv', ['f1', 'f2', 'f3'], res.Yf)
    save_csv(out / f'{prefix}_reference_archive.csv', ['f1', 'f2', 'f3'], ref)
    save_csv(out / f'{prefix}_history.csv', ['iteration', 'layered_value', 'alpha'], zip(range(len(res.values)), res.values, res.alphas))
    plot_objective_space(out / f'{prefix}_objective_space.png', res.Y0, res.Yf, ref, 'Three-peaks benchmark (objective space)')
    plot_three_peaks_decision_space(out / f'{prefix}_decision_space.png', res.X0, res.Xf, 'Three-peaks benchmark (decision space)')
    plot_convergence(out / f'{prefix}_convergence.png', res.values, res.alphas, 'Three-peaks convergence', stride=4)
    summary = summarize_result('three_peaks', res, ref)
    summary['indicator'] = indicator
    summary['initialization'] = initialization
    summary['move'] = move
    if initialization == 'dasdenis':
        summary['dd_h'] = int(dd_h)
        summary['dd_sigma'] = float(dd_sigma)
        summary['n_points_effective'] = int((dd_h + 1) * (dd_h + 2) / 2)
    return summary


def run_crashworthiness(prefix='vehicle_crashworthiness', outdir='.', seed=9, n_points=15, max_iter=96, exact_front_threshold=10, progress_every=10, quiet=False, indicator='magnitude', move='gradient'):
    out = Path(outdir)
    out.mkdir(parents=True, exist_ok=True)
    suffix = make_setting_suffix('vehicle_crashworthiness', seed=seed, n_points=n_points, crash_iters=max_iter, exact_front_threshold=exact_front_threshold, indicator=indicator, move=move)
    prefix = attach_suffix(prefix, suffix)
    rng = np.random.default_rng(seed)
    obj, jac, meta = make_crash_transform(seed + 50, 500)
    projector = lambda X: project_box(X, 1.0, 3.0)
    X0 = rng.uniform(1.0, 3.0, size=(n_points, 5))
    ref = approx_reference(obj, projector, 5, 1.0, 3.0, 700, np.random.default_rng(seed + 200))
    if move == 'gradient':
        res = run_projected_ascent(obj, jac, projector, X0, (-0.2, -0.2, -0.2), alpha0=0.02, max_iter=max_iter, sigma=0.06, tau=5e-4, shrink=0.99, max_retries=8, alpha_floor=1e-4, stall_limit=30, exact_front_threshold=exact_front_threshold, progress_every=progress_every, quiet=quiet, indicator=indicator)
    elif move == 'stochastic':
        res = run_stochastic_hillclimb(obj, projector, X0, (-0.2, -0.2, -0.2), rng=np.random.default_rng(seed + 1000), alpha0=0.02, max_iter=max_iter, sigma=0.06, tau=5e-4, shrink=0.99, max_retries=8, alpha_floor=1e-4, stall_limit=30, exact_front_threshold=exact_front_threshold, progress_every=progress_every, quiet=quiet, indicator=indicator)
    else:
        raise ValueError(f'unknown move: {move}')
    save_csv(out / f'{prefix}_initial_decisions.csv', [f'x{i}' for i in range(1, 6)], res.X0)
    save_csv(out / f'{prefix}_final_decisions.csv', [f'x{i}' for i in range(1, 6)], res.Xf)
    save_csv(out / f'{prefix}_initial_objectives.csv', ['g1', 'g2', 'g3'], res.Y0)
    save_csv(out / f'{prefix}_final_objectives.csv', ['g1', 'g2', 'g3'], res.Yf)
    save_csv(out / f'{prefix}_initial_objectives_raw.csv', ['f1', 'f2', 'f3'], crashworthiness_raw_objective(res.X0))
    save_csv(out / f'{prefix}_final_objectives_raw.csv', ['f1', 'f2', 'f3'], crashworthiness_raw_objective(res.Xf))
    save_csv(out / f'{prefix}_reference_archive.csv', ['g1', 'g2', 'g3'], ref)
    save_csv(out / f'{prefix}_history.csv', ['iteration', 'layered_value', 'alpha'], zip(range(len(res.values)), res.values, res.alphas))
    plot_objective_space(out / f'{prefix}_objective_space.png', res.Y0, res.Yf, ref, 'Vehicle crashworthiness benchmark (objective space)')
    plot_convergence(out / f'{prefix}_convergence.png', res.values, res.alphas, 'Vehicle crashworthiness convergence', stride=4)
    summary = summarize_result('vehicle_crashworthiness', res, ref)
    summary['normalization'] = meta
    summary['indicator'] = indicator
    summary['initialization'] = initialization
    summary['move'] = move
    if initialization == 'dasdenis':
        summary['dd_h'] = int(dd_h)
        summary['dd_sigma'] = float(dd_sigma)
        summary['n_points_effective'] = int((dd_h + 1) * (dd_h + 2) / 2)
    return summary


# ---------------------------- self test ----------------------------

def run_self_test(n_cases: int = 8, seed: int = 123) -> dict:
    rng = np.random.default_rng(seed)
    max_abs_err_tiefree = 0.0
    max_abs_err_tied = 0.0
    rows = []
    for case in range(n_cases):
        n = 5 + (case % 2)
        # tie-free random case
        pts = rng.uniform(0.1, 3.0, size=(n, 3))
        g_exact = exact_gradient_with_index_perturbation(pts, (0.0, 0.0, 0.0), delta=1e-12)
        g_sweep = magnitude_gradient_3d_max_sweep_forward(pts, (0.0, 0.0, 0.0))
        err = float(np.max(np.abs(g_exact - g_sweep)))
        max_abs_err_tiefree = max(max_abs_err_tiefree, err)
        rows.append((case, 'tiefree', n, err))
        # tied / integer-like case with point-index perturbation in exact reference
        pts_tied = rng.integers(1, 5, size=(n, 3)).astype(float)
        g_exact_t = exact_gradient_with_index_perturbation(pts_tied, (0.0, 0.0, 0.0), delta=1e-9)
        g_sweep_t = magnitude_gradient_3d_max_sweep_forward(pts_tied, (0.0, 0.0, 0.0))
        err_t = float(np.max(np.abs(g_exact_t - g_sweep_t)))
        max_abs_err_tied = max(max_abs_err_tied, err_t)
        rows.append((case, 'tied', n, err_t))
    return {
        'cases': n_cases,
        'max_abs_err_tiefree': max_abs_err_tiefree,
        'max_abs_err_tied_vs_index_perturbed_exact': max_abs_err_tied,
        'rows': rows,
    }


# ---------------------------- CLI ----------------------------

def main():
    ap = argparse.ArgumentParser()
    ap.add_argument('--problem', choices=['three_peaks', 'bulged_three_peaks', 'bulged_three_peaks_box', 'vehicle_crashworthiness', 'both'], default='bulged_three_peaks')
    ap.add_argument('--outdir', default='.')
    ap.add_argument('--seed', type=int, default=8)
    ap.add_argument('--n-points', type=int, default=15)
    ap.add_argument('--three-peaks-iters', type=int, default=200)
    ap.add_argument('--crash-iters', type=int, default=96)
    ap.add_argument('--exact-front-threshold', type=int, default=10)
    ap.add_argument('--progress-every', type=int, default=10)
    ap.add_argument('--quiet', action='store_true')
    ap.add_argument('--self-test', action='store_true')
    ap.add_argument('--bulge-gamma', type=float, default=0.5)
    ap.add_argument('--indicator', choices=['magnitude', 'hypervolume'], default='magnitude')
    ap.add_argument('--initialization', choices=['random', 'dasdenis'], default='random')
    ap.add_argument('--dd-h', type=int, default=3)
    ap.add_argument('--dd-sigma', type=float, default=0.01)
    ap.add_argument('--move', choices=['gradient', 'stochastic'], default='gradient')
    args = ap.parse_args()

    if args.self_test:
        test = run_self_test()
        print(json.dumps({k: v for k, v in test.items() if k != 'rows'}, indent=2))
        out = Path(args.outdir)
        out.mkdir(parents=True, exist_ok=True)
        save_csv(out / 'self_test_rows.csv', ['case', 'kind', 'n', 'max_abs_err'], test['rows'])
        with open(out / 'self_test_summary.json', 'w') as f:
            json.dump({k: v for k, v in test.items() if k != 'rows'}, f, indent=2)
        return

    summaries = {}
    if args.problem in ('three_peaks', 'both'):
        summaries['three_peaks'] = run_three_peaks(outdir=args.outdir, seed=args.seed, n_points=args.n_points, max_iter=args.three_peaks_iters, exact_front_threshold=args.exact_front_threshold, progress_every=args.progress_every, quiet=args.quiet, indicator=args.indicator, move=args.move)
    if args.problem in ('bulged_three_peaks', 'both'):
        summaries['bulged_three_peaks'] = run_bulged_three_peaks(outdir=args.outdir, seed=args.seed, n_points=args.n_points, max_iter=args.three_peaks_iters, gamma=args.bulge_gamma, exact_front_threshold=args.exact_front_threshold, progress_every=args.progress_every, quiet=args.quiet, indicator=args.indicator, initialization=args.initialization, dd_h=args.dd_h, dd_sigma=args.dd_sigma, move=args.move)
    if args.problem in ('bulged_three_peaks_box', 'both'):
        summaries['bulged_three_peaks_box'] = run_bulged_three_peaks_box(outdir=args.outdir, seed=args.seed, n_points=args.n_points, max_iter=args.three_peaks_iters, gamma=args.bulge_gamma, exact_front_threshold=args.exact_front_threshold, progress_every=args.progress_every, quiet=args.quiet, indicator=args.indicator, initialization=args.initialization, dd_h=args.dd_h, dd_sigma=args.dd_sigma, move=args.move)
    if args.problem in ('vehicle_crashworthiness', 'both'):
        summaries['vehicle_crashworthiness'] = run_crashworthiness(outdir=args.outdir, seed=args.seed + 1, n_points=args.n_points, max_iter=args.crash_iters, exact_front_threshold=args.exact_front_threshold, progress_every=args.progress_every, quiet=args.quiet, indicator=args.indicator, move=args.move)
    out = Path(args.outdir)
    out.mkdir(parents=True, exist_ok=True)
    summary_suffix = make_setting_suffix(args.problem, seed=args.seed, n_points=args.n_points, three_peaks_iters=args.three_peaks_iters, crash_iters=args.crash_iters, exact_front_threshold=args.exact_front_threshold, bulge_gamma=args.bulge_gamma, indicator=args.indicator, initialization=args.initialization, dd_h=args.dd_h, dd_sigma=args.dd_sigma, move=args.move)
    with open(out / 'benchmark_summary.json', 'w') as f:
        json.dump(summaries, f, indent=2)
    if summary_suffix:
        with open(out / f'benchmark_summary{summary_suffix}.json', 'w') as f:
            json.dump(summaries, f, indent=2)
    print(json.dumps(summaries, indent=2))


if __name__ == '__main__':
    main()
